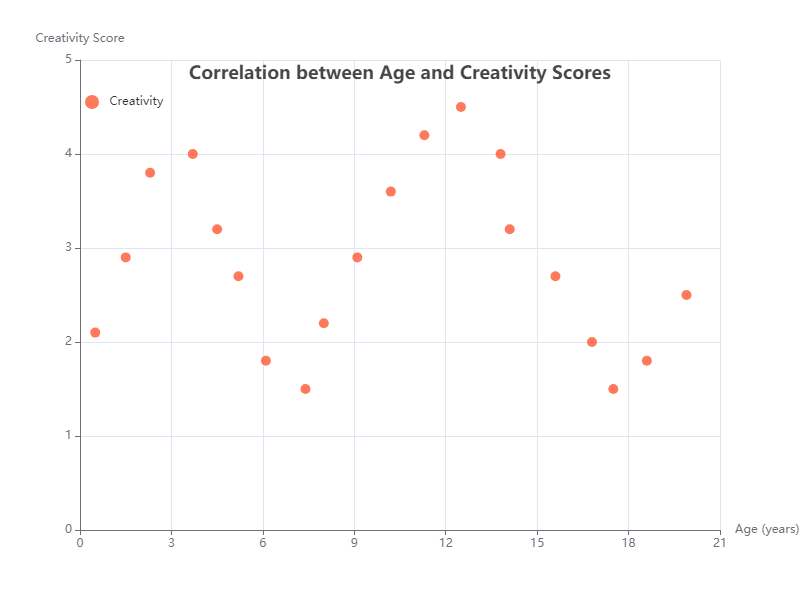

The data file committed next to this chart (first rows):
X, Y
0.5, 2.1
1.5, 2.9
2.3, 3.8
3.7, 4.0
4.5, 3.2
5.2, 2.7
6.1, 1.8
7.4, 1.5
8.0, 2.2
9.1, 2.9
10.2, 3.6
11.3, 4.2
12.5, 4.5
13.8, 4.0
14.1, 3.2
15.6, 2.7
16.8, 2.0
17.5, 1.5
18.6, 1.8
19.9, 2.5
